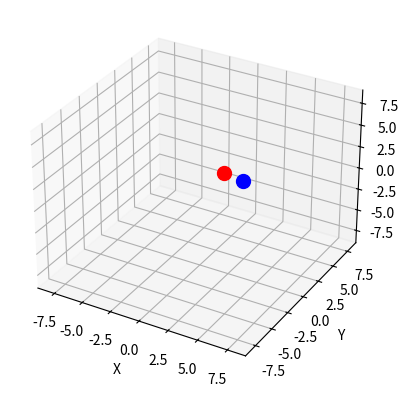

The matplotlib source for this figure:
import numpy as np
import matplotlib.pyplot as plt
from mpl_toolkits.mplot3d import Axes3D

def rotation_matrix(angle):
    angle = np.deg2rad(angle)
    cos_angle = np.cos(angle)
    sin_angle = np.sin(angle)
    # Define the 4x4 rotation matrix for the x-axis
    R = np.array([[1, 0, 0, 0],
                  [0, cos_angle, -sin_angle, 0],
                  [0, sin_angle, cos_angle, 0],
                  [0, 0, 0, 1]])
    return R

def translation_matrix(x, y, z):
    return np.array([[1, 0, 0, x],
                     [0, 1, 0, y],
                     [0, 0, 1, z],
                     [0, 0, 0, 1]])

# Translate from (1, -2, 2) to origin
T1 = translation_matrix(1, -2, 2)
# Rotate
R = rotation_matrix(-90)
# Translate from origin to (1, -2, 2)
T2 = translation_matrix(-1, 2, -2)
# Multiply all of the transformations
T = T2 @ R @ T1

point = np.array([1, 2, 1, 1])
x_trans = T @ point;

fig3d = plt.figure()
ax3d = fig3d.add_subplot(projection='3d')
ax3d.set_xlim([-9, 9])
ax3d.set_ylim([-9, 9])
ax3d.set_zlim([-9, 9])
ax3d.set_xlabel('X')
ax3d.set_ylabel('Y')
ax3d.set_zlabel('Z')

ax3d.scatter(point[0], point[1], point[2], color='r', s=100, label='Original Point')
ax3d.scatter(x_trans[0], x_trans[1], x_trans[2], color='b', s=100, label='Transformed Point')
plt.show()